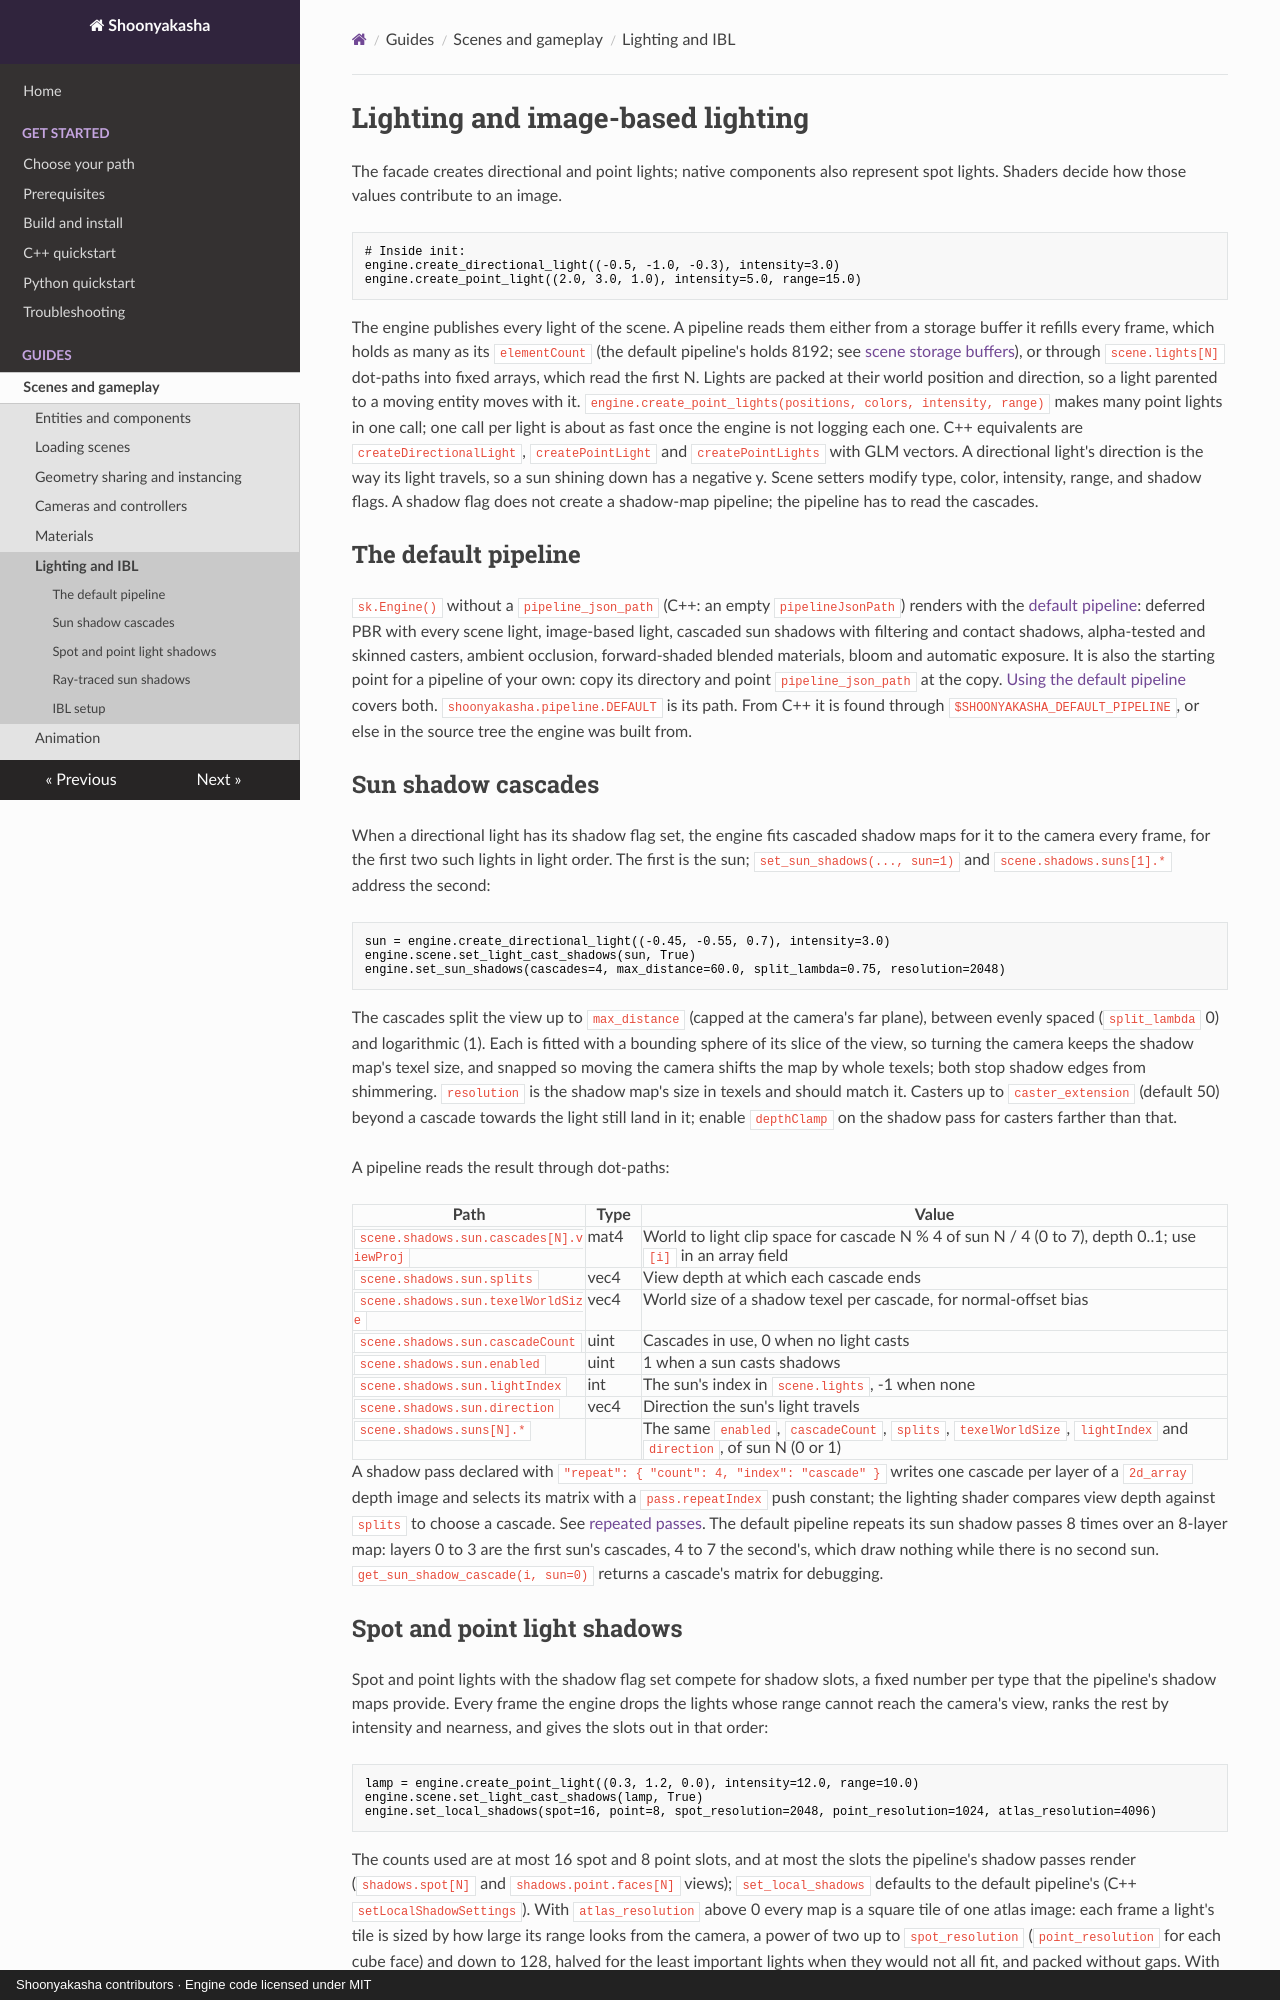

repository: Maximilian-Winter/Shoonyakasha · page: guides/lighting-and-ibl/index.html · generator: mkdocs · copyright: Shoonyakasha contributors · Engine code licensed under MIT

# Lighting and image-based lighting

The facade creates directional and point lights; native components also represent spot lights. Shaders decide how those values contribute to an image.

```python
# Inside init:
engine.create_directional_light((-0.5, -1.0, -0.3), intensity=3.0)
engine.create_point_light((2.0, 3.0, 1.0), intensity=5.0, range=15.0)
```

The engine publishes every light of the scene. A pipeline reads them either from a storage buffer it refills every frame, which holds as many as its `elementCount` (the default pipeline's holds 8192; see [scene storage buffers](../reference/pipeline-json.md#initialization-memory-and-readback)), or through `scene.lights[N]` dot-paths into fixed arrays, which read the first N. Lights are packed at their world position and direction, so a light parented to a moving entity moves with it. `engine.create_point_lights(positions, colors, intensity, range)` makes many point lights in one call; one call per light is about as fast once the engine is not logging each one. C++ equivalents are `createDirectionalLight`, `createPointLight` and `createPointLights` with GLM vectors. A directional light's direction is the way its light travels, so a sun shining down has a negative y. Scene setters modify type, color, intensity, range, and shadow flags. A shadow flag does not create a shadow-map pipeline; the pipeline has to read the cascades.

## The default pipeline

`sk.Engine()` without a `pipeline_json_path` (C++: an empty `pipelineJsonPath`) renders with the [default pipeline](../../python/shoonyakasha/pipelines/default/README.md): deferred PBR with every scene light, image-based light, cascaded sun shadows with filtering and contact shadows, alpha-tested and skinned casters, ambient occlusion, forward-shaded blended materials, bloom and automatic exposure. It is also the starting point for a pipeline of your own: copy its directory and point `pipeline_json_path` at the copy. [Using the default pipeline](default-pipeline.md) covers both. `shoonyakasha.pipeline.DEFAULT` is its path. From C++ it is found through `$SHOONYAKASHA_DEFAULT_PIPELINE`, or else in the source tree the engine was built from.

## Sun shadow cascades

When a directional light has its shadow flag set, the engine fits cascaded shadow maps for it to the camera every frame, for the first two such lights in light order. The first is the sun; `set_sun_shadows(..., sun=1)` and `scene.shadows.suns[1].*` address the second:

```python
sun = engine.create_directional_light((-0.45, -0.55, 0.7), intensity=3.0)
engine.scene.set_light_cast_shadows(sun, True)
engine.set_sun_shadows(cascades=4, max_distance=60.0, split_lambda=0.75, resolution=2048)
```

The cascades split the view up to `max_distance` (capped at the camera's far plane), between evenly spaced (`split_lambda` 0) and logarithmic (1). Each is fitted with a bounding sphere of its slice of the view, so turning the camera keeps the shadow map's texel size, and snapped so moving the camera shifts the map by whole texels; both stop shadow edges from shimmering. `resolution` is the shadow map's size in texels and should match it. Casters up to `caster_extension` (default 50) beyond a cascade towards the light still land in it; enable `depthClamp` on the shadow pass for casters farther than that.

A pipeline reads the result through dot-paths:

| Path | Type | Value |
|---|---|---|
| `scene.shadows.sun.cascades[N].viewProj` | mat4 | World to light clip space for cascade N % 4 of sun N / 4 (0 to 7), depth 0..1; use `[i]` in an array field |
| `scene.shadows.sun.splits` | vec4 | View depth at which each cascade ends |
| `scene.shadows.sun.texelWorldSize` | vec4 | World size of a shadow texel per cascade, for normal-offset bias |
| `scene.shadows.sun.cascadeCount` | uint | Cascades in use, 0 when no light casts |
| `scene.shadows.sun.enabled` | uint | 1 when a sun casts shadows |
| `scene.shadows.sun.lightIndex` | int | The sun's index in `scene.lights`, -1 when none |
| `scene.shadows.sun.direction` | vec4 | Direction the sun's light travels |
| `scene.shadows.suns[N].*` | | The same `enabled`, `cascadeCount`, `splits`, `texelWorldSize`, `lightIndex` and `direction`, of sun N (0 or 1) |

A shadow pass declared with `"repeat": { "count": 4, "index": "cascade" }` writes one cascade per layer of a `2d_array` depth image and selects its matrix with a `pass.repeatIndex` push constant; the lighting shader compares view depth against `splits` to choose a cascade. See [repeated passes](../reference/pipeline-json.md#repeated-passes). The default pipeline repeats its sun shadow passes 8 times over an 8-layer map: layers 0 to 3 are the first sun's cascades, 4 to 7 the second's, which draw nothing while there is no second sun. `get_sun_shadow_cascade(i, sun=0)` returns a cascade's matrix for debugging.
